Image classification data set "CitrusLeafPathology-14-Aug" (Aurelia-Maris-Crystalthrone/YouKang on GitHub). Class labels (14): anthracnose, bacterial blight, black spot, citrus canker, citrus mite, curl leaf, curl virus, deficiency leaf, dry leaf, greening, healthy, melanose, sooty mould, spider mite.

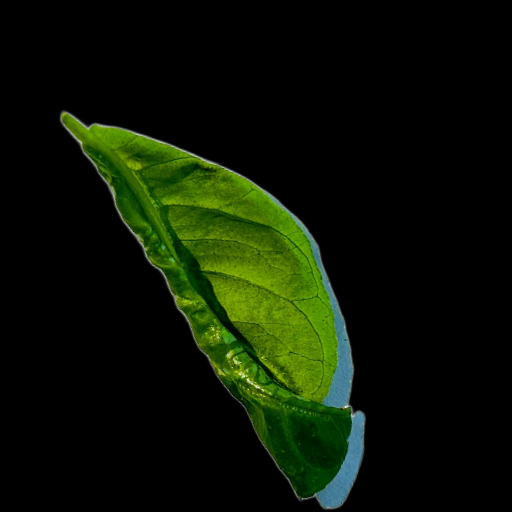
Label: curl virus

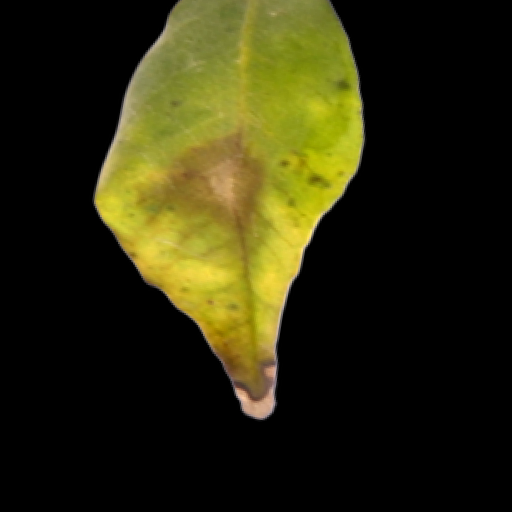
Label: black spot

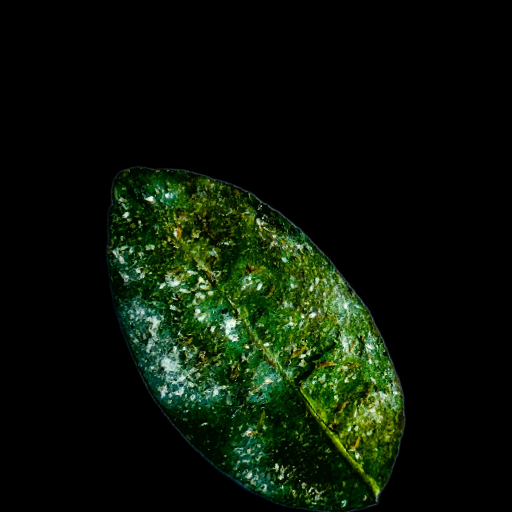
Label: spider mite

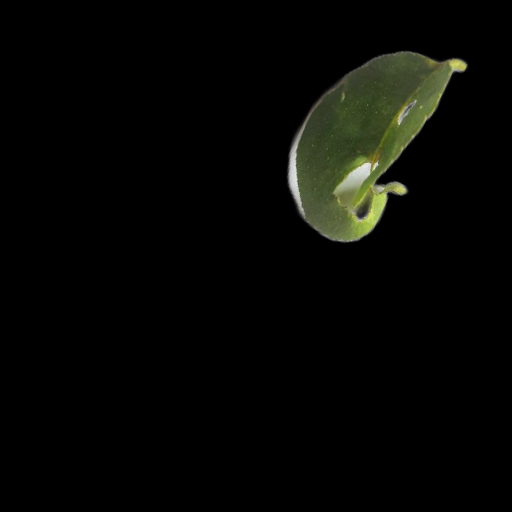
Label: curl leaf

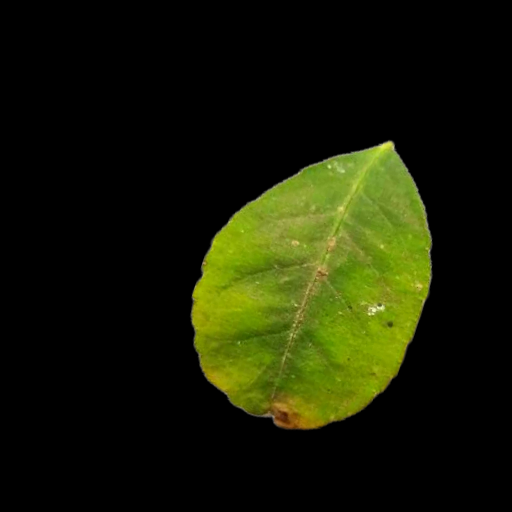
Label: melanose

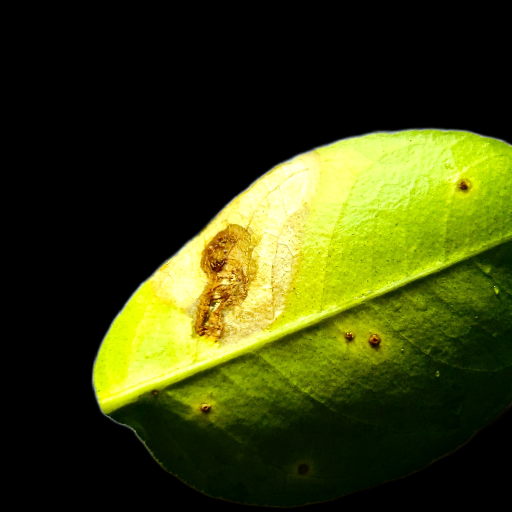
Label: citrus canker
